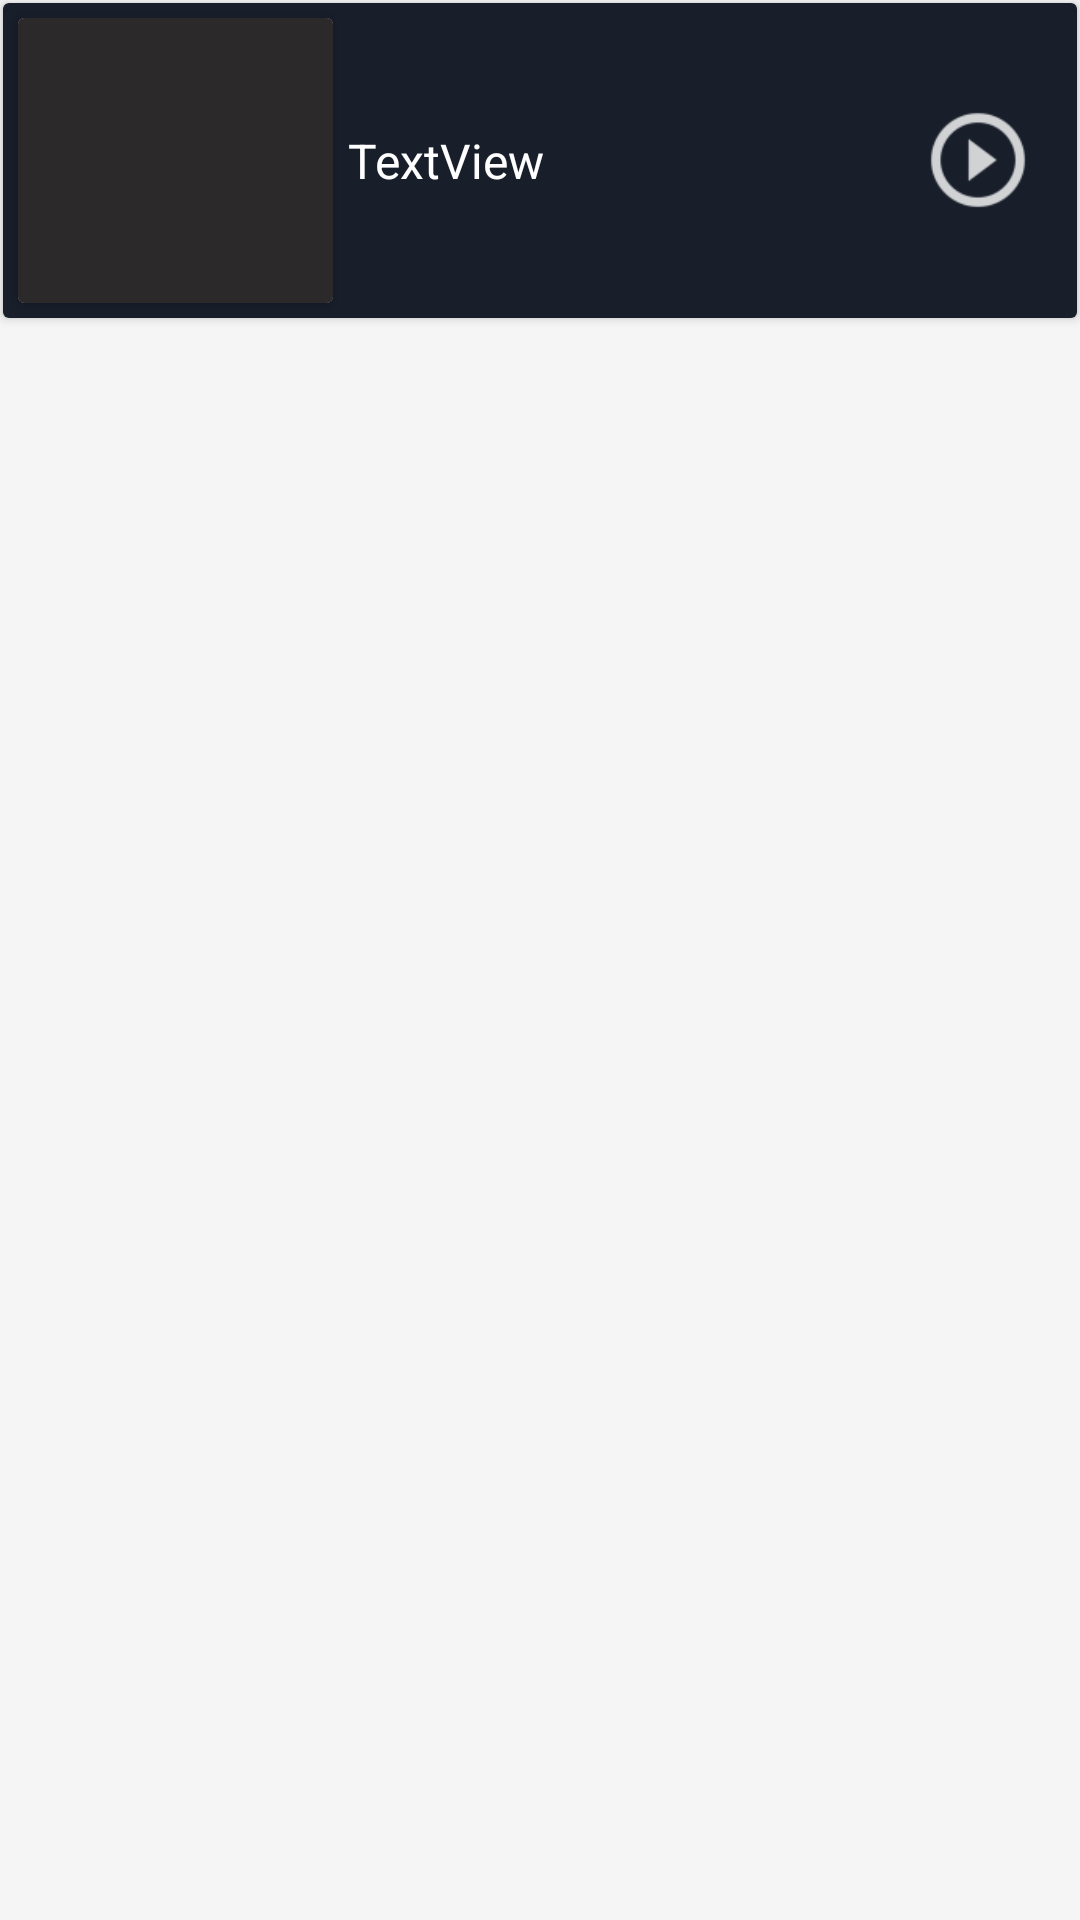

The Android layout XML behind this screen, and the referenced resources:
<!-- AndroidManifest.xml: application theme AppTheme -->
<!-- res/layout/content_layout.xml -->
<?xml version="1.0" encoding="utf-8"?>
<LinearLayout xmlns:android="http://schemas.android.com/apk/res/android"
    android:layout_width="match_parent"
    android:layout_height="110dp"
    xmlns:card_view="http://schemas.android.com/tools"
    android:orientation="vertical"
    android:background="@color/md_grey_100">

    <android.support.v7.widget.CardView
        android:layout_width="match_parent"
        android:layout_height="wrap_content"
        android:layout_alignParentLeft="true"
        android:layout_alignParentStart="true"
        android:layout_alignParentTop="true"
        android:layout_margin="1dp"
        android:elevation="15dp"
        card_view:cardCornerRadius="10dp"
        card_view:contentPadding="0dp">

        <LinearLayout
            android:layout_width="match_parent"
            android:layout_height="match_parent"
            android:background="#181E2A"
            android:orientation="horizontal">

            <android.support.v7.widget.CardView
                android:layout_width="105dp"
                android:layout_height="95dp"
                android:layout_alignParentLeft="true"
                android:layout_alignParentStart="true"
                android:layout_alignParentTop="true"
                android:layout_margin="5dp"
                android:layout_marginLeft="10dp"
                android:elevation="10dp"
                card_view:cardCornerRadius="15dp"
                card_view:contentPadding="0dp">

                <ImageView
                    android:id="@+id/chapter_thumb_iv"
                    android:layout_width="match_parent"
                    android:layout_height="match_parent"
                    android:scaleType="fitXY"
                    android:src="@color/black" />
            </android.support.v7.widget.CardView>

            <RelativeLayout
                android:layout_width="match_parent"
                android:layout_height="match_parent"
                android:orientation="horizontal">

                <TextView
                    android:id="@+id/chapter_tv"
                    android:layout_width="180dp"
                    android:layout_height="match_parent"
                    android:layout_alignParentStart="true"
                    android:layout_centerVertical="true"
                    android:gravity="left|center"
                    android:lines="2"
                    android:minLines="2"
                    android:text="TextView"
                    android:textColor="@color/md_white_1000"
                    android:textSize="16dp" />

                <ImageView
                    android:id="@+id/ic_play"
                    android:layout_width="50dp"
                    android:layout_height="50dp"
                    android:layout_alignParentEnd="true"
                    android:layout_centerVertical="true"
                    android:layout_gravity="center|end"
                    android:layout_marginEnd="8dp"
                    android:layout_marginLeft="40dp"
                    android:src="@drawable/ic_play" />
            </RelativeLayout>
        </LinearLayout>
    </android.support.v7.widget.CardView>
</LinearLayout>
<!-- resources referenced by this layout -->
<resources>
  <color name="black">#2b2929</color>
  <color name="md_grey_100">#F5F5F5</color>
  <color name="md_white_1000">#ffffff</color>
  <!-- drawable ic_play: png bitmap (drawable-hdpi, 702 bytes) -->
  <style name="AppTheme" parent="android:Theme.Holo.Light">
          
          <item name="colorPrimary">@color/white</item>
          <item name="colorPrimaryDark">@color/colorPrimaryDark</item>
          <item name="colorAccent">@color/colorAccent</item>
          <item name="android:actionBarStyle">@style/ActionBar</item>
      </style>
  <color name="white">#ffffff</color>
  <color name="colorPrimaryDark">#FFCA28</color>
  <color name="colorAccent">#D32F2F</color>
  <style name="ActionBar" parent="android:style/Widget.Holo.Light.ActionBar">
      <item name="android:background">#ffff</item>
  </style>
</resources>
